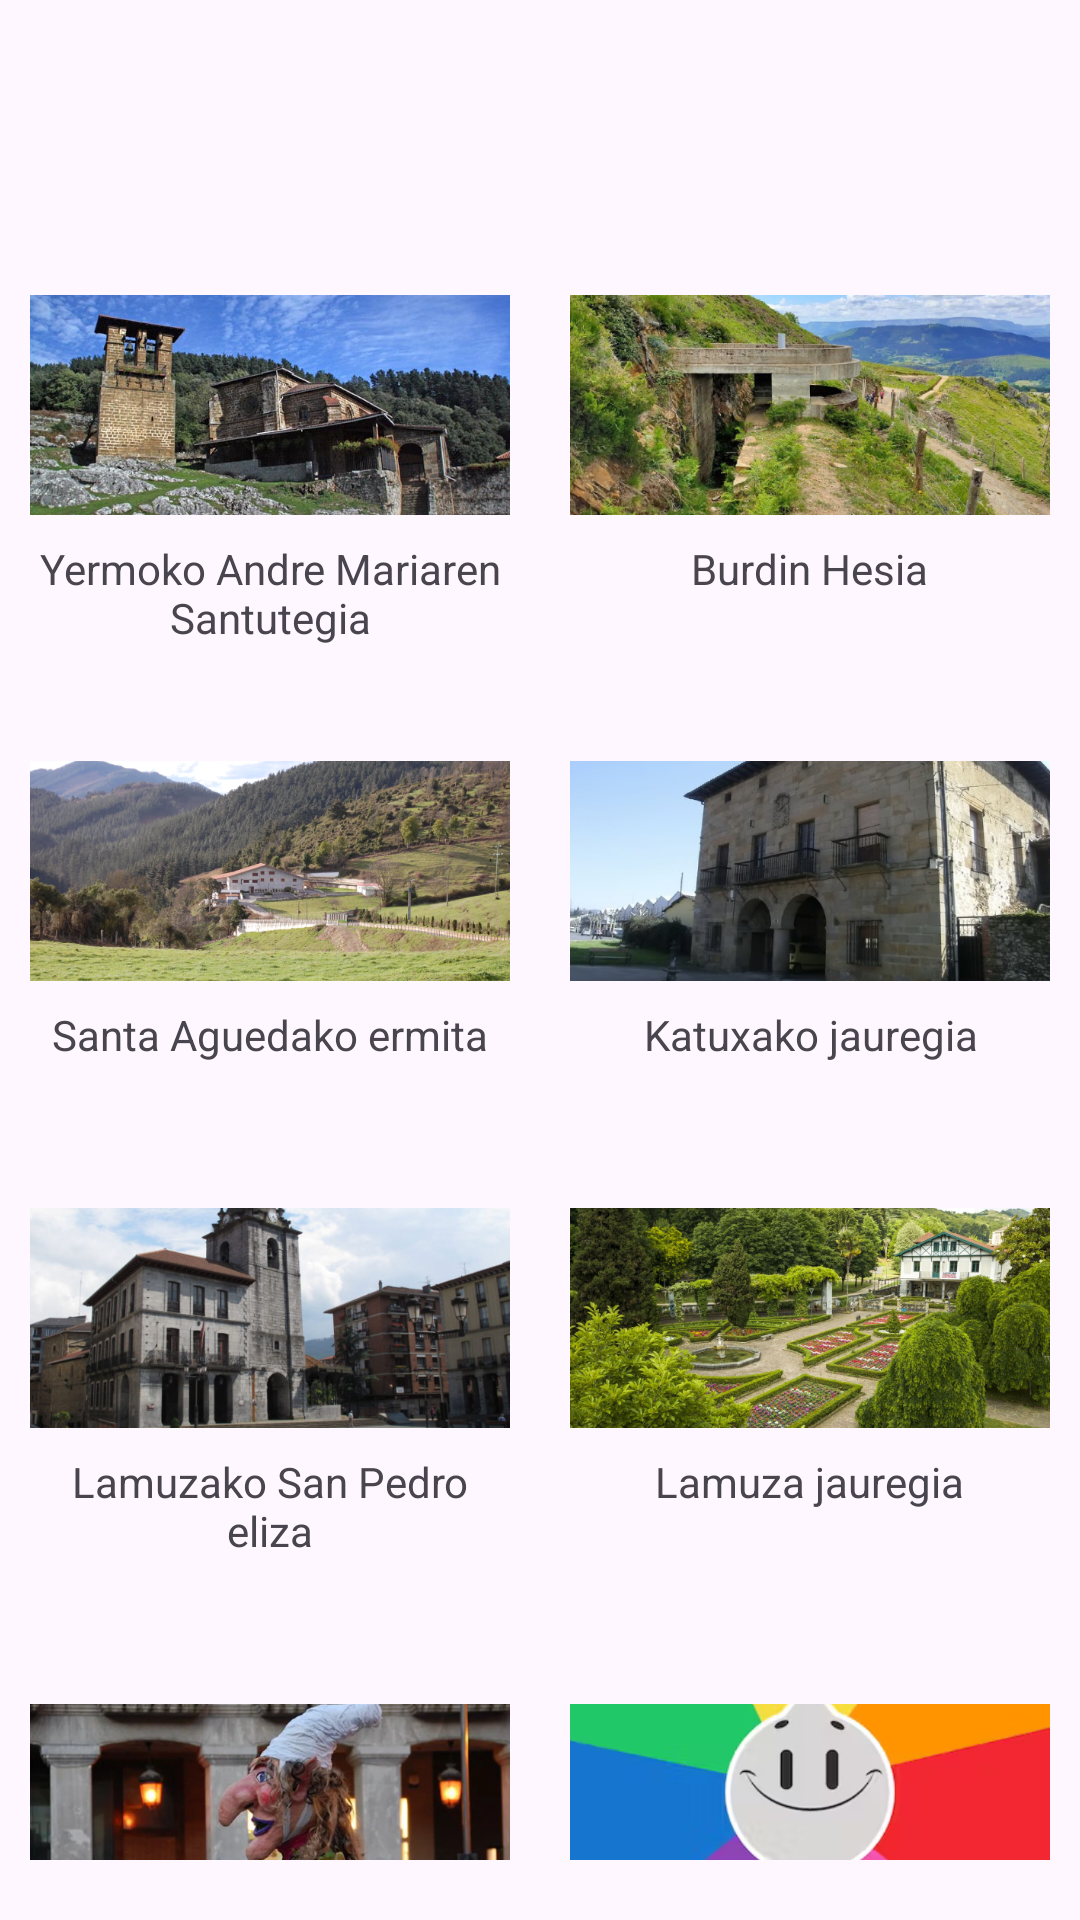

Write the Android layout XML for this screen, with the resource values it uses.
<!-- AndroidManifest.xml: application theme Theme.LaudioSarean -->
<!-- res/layout/fragment_guneak.xml -->
<?xml version="1.0" encoding="utf-8"?>
<FrameLayout xmlns:android="http://schemas.android.com/apk/res/android"
    xmlns:tools="http://schemas.android.com/tools"
    android:layout_width="match_parent"
    android:layout_height="match_parent"
    tools:context=".GuneakFragment">

    

    <LinearLayout
        android:layout_width="match_parent"
        android:layout_height="wrap_content"
        android:layout_marginTop="70sp"
        android:orientation="vertical">

        <LinearLayout
            android:layout_width="match_parent"
            android:layout_height="wrap_content"
            android:layout_marginStart="10sp"
            android:layout_marginTop="20sp"
            android:layout_marginEnd="10sp"
            android:layout_marginBottom="10sp"
            android:gravity="center_horizontal"
            android:orientation="horizontal">

            <LinearLayout
                android:layout_width="0dp"
                android:layout_height="wrap_content"
                android:layout_marginEnd="10sp"
                android:layout_weight="1"
                android:gravity="center_horizontal"
                android:orientation="vertical">

                <ImageButton
                    android:id="@+id/ibSantutegia"
                    android:layout_width="match_parent"
                    android:layout_height="90sp"
                    android:background="@android:color/transparent"
                    android:contentDescription="Yermoko Andre Mariaren Santutegia BOTOIA"
                    android:scaleType="centerInside"
                    android:src="@drawable/yermoko_andre_mariaren_santutegia" />

                <TextView
                    android:id="@+id/tvSantutegia"
                    android:layout_width="wrap_content"
                    android:layout_height="wrap_content"
                    android:gravity="center_horizontal"
                    android:text="@string/santutegiaIzenburua" />
            </LinearLayout>

            <LinearLayout
                android:layout_width="0dp"
                android:layout_height="wrap_content"
                android:layout_marginStart="10sp"
                android:layout_weight="1"
                android:gravity="center_horizontal"
                android:orientation="vertical">

                <ImageButton
                    android:id="@+id/ibBurdinHesia"
                    android:layout_width="match_parent"
                    android:layout_height="90sp"
                    android:background="@android:color/transparent"
                    android:scaleType="centerInside"
                    android:src="@drawable/burdin_hesia" />

                <TextView
                    android:id="@+id/tvBurdinHesia"
                    android:layout_width="wrap_content"
                    android:layout_height="wrap_content"
                    android:gravity="center_horizontal"
                    android:text="@string/burdinHestiaIzenburua" />
            </LinearLayout>

        </LinearLayout>

        <LinearLayout
            android:layout_width="match_parent"
            android:layout_height="wrap_content"
            android:layout_marginStart="10sp"
            android:layout_marginTop="20sp"
            android:layout_marginEnd="10sp"
            android:layout_marginBottom="20sp"
            android:gravity="center_horizontal"
            android:orientation="horizontal">

            <LinearLayout
                android:layout_width="0dp"
                android:layout_height="wrap_content"
                android:layout_marginEnd="10sp"
                android:layout_weight="1"
                android:gravity="center_horizontal"
                android:orientation="vertical">

                <ImageButton
                    android:id="@+id/ibErmita"
                    android:layout_width="match_parent"
                    android:layout_height="90sp"
                    android:background="@android:color/transparent"
                    android:scaleType="centerInside"
                    android:src="@drawable/santa_aguedako_ermita" />

                <TextView
                    android:id="@+id/tvErmita"
                    android:layout_width="wrap_content"
                    android:layout_height="wrap_content"
                    android:gravity="center_horizontal"
                    android:text="@string/ermitaIzenburua" />
            </LinearLayout>

            <LinearLayout
                android:layout_width="0dp"
                android:layout_height="wrap_content"
                android:layout_marginStart="10sp"
                android:layout_weight="1"
                android:gravity="center_horizontal"
                android:orientation="vertical">

                <ImageButton
                    android:id="@+id/ibKatutxaJauregia"
                    android:layout_width="match_parent"
                    android:layout_height="90sp"
                    android:background="@android:color/transparent"
                    android:scaleType="centerInside"
                    android:src="@drawable/katuxako_jauregia" />

                <TextView
                    android:id="@+id/tvKatutxaJauregia"
                    android:layout_width="wrap_content"
                    android:layout_height="wrap_content"
                    android:gravity="center_horizontal"
                    android:text="@string/katutxaJauregiaIzenburua" />
            </LinearLayout>

        </LinearLayout>

        <LinearLayout
            android:layout_width="match_parent"
            android:layout_height="wrap_content"
            android:layout_marginStart="10sp"
            android:layout_marginTop="20sp"
            android:layout_marginEnd="10sp"
            android:layout_marginBottom="20sp"
            android:gravity="center_horizontal"
            android:orientation="horizontal">>

            <LinearLayout
                android:layout_width="0dp"
                android:layout_height="wrap_content"
                android:layout_marginEnd="10sp"
                android:layout_weight="1"
                android:gravity="center_horizontal"
                android:orientation="vertical">

                <ImageButton
                    android:id="@+id/ibEliza"
                    android:layout_width="match_parent"
                    android:layout_height="90sp"
                    android:background="@android:color/transparent"
                    android:scaleType="centerInside"
                    android:src="@drawable/lamuzako_san_pedro_eliza" />

                <TextView
                    android:id="@+id/tvEliza"
                    android:layout_width="wrap_content"
                    android:layout_height="wrap_content"
                    android:gravity="center_horizontal"
                    android:text="@string/elizaIzenburua" />
            </LinearLayout>

            <LinearLayout
                android:layout_width="0dp"
                android:layout_height="wrap_content"
                android:layout_marginStart="10sp"
                android:layout_weight="1"
                android:gravity="center_horizontal"
                android:orientation="vertical">

                <ImageButton
                    android:id="@+id/ibLamuzaJauregia"
                    android:layout_width="match_parent"
                    android:layout_height="90sp"
                    android:background="@android:color/transparent"
                    android:scaleType="centerInside"
                    android:src="@drawable/lamuza_jauregia" />

                <TextView
                    android:id="@+id/tvLamuzaJauregia"
                    android:layout_width="wrap_content"
                    android:layout_height="wrap_content"
                    android:gravity="center_horizontal"
                    android:text="@string/lamuzaJauregiaIzenburua" />
            </LinearLayout>

        </LinearLayout>

        <LinearLayout
            android:layout_width="match_parent"
            android:layout_height="wrap_content"
            android:layout_marginStart="10sp"
            android:layout_marginTop="20sp"
            android:layout_marginEnd="10sp"
            android:layout_marginBottom="20sp"
            android:gravity="center_horizontal"
            android:orientation="horizontal">>

            <LinearLayout
                android:layout_width="0dp"
                android:layout_height="wrap_content"
                android:layout_marginEnd="10sp"
                android:layout_weight="1"
                android:gravity="center_horizontal"
                android:orientation="vertical">

                <ImageButton
                    android:id="@+id/ibLezeagakoSorgina"
                    android:layout_width="match_parent"
                    android:layout_height="90sp"
                    android:background="@android:color/transparent"
                    android:scaleType="centerInside"
                    android:src="@drawable/lezeagako_sorgina" />

                <TextView
                    android:id="@+id/tvLegazakoSorgina"
                    android:layout_width="wrap_content"
                    android:layout_height="wrap_content"
                    android:gravity="center_horizontal"
                    android:text="@string/legeazakoSorginaIzenburua" />
            </LinearLayout>

            <LinearLayout
                android:layout_width="0dp"
                android:layout_height="wrap_content"
                android:layout_marginStart="10sp"
                android:layout_weight="1"
                android:gravity="center_horizontal"
                android:orientation="vertical">

                <ImageButton
                    android:id="@+id/ibAzkenEbaluazioa"
                    android:layout_width="match_parent"
                    android:layout_height="90sp"
                    android:background="@android:color/transparent"
                    android:scaleType="centerInside"
                    android:src="@drawable/azken_ebaluazioa" />

                <TextView
                    android:id="@+id/tvAzkenEbaluzioa"
                    android:layout_width="wrap_content"
                    android:layout_height="wrap_content"
                    android:gravity="center_horizontal"
                    android:text="@string/azkenEbaluazioaIzenburua" />
            </LinearLayout>

        </LinearLayout>

    </LinearLayout>

</FrameLayout>
<!-- resources referenced by this layout -->
<resources>
  <!-- drawable azken_ebaluazioa: png bitmap (drawable, 118329 bytes) -->
  <!-- drawable burdin_hesia: png bitmap (drawable, 503557 bytes) -->
  <!-- drawable katuxako_jauregia: png bitmap (drawable, 316171 bytes) -->
  <!-- drawable lamuza_jauregia: png bitmap (drawable, 515516 bytes) -->
  <!-- drawable lamuzako_san_pedro_eliza: png bitmap (drawable, 366745 bytes) -->
  <!-- drawable lezeagako_sorgina: png bitmap (drawable, 388685 bytes) -->
  <!-- drawable santa_aguedako_ermita: png bitmap (drawable, 456768 bytes) -->
  <!-- drawable yermoko_andre_mariaren_santutegia: png bitmap (drawable, 439504 bytes) -->
  <string name="azkenEbaluazioaIzenburua">Azken ebaluazioa</string>
  <string name="burdinHestiaIzenburua">Burdin Hesia</string>
  <string name="elizaIzenburua">Lamuzako San Pedro eliza</string>
  <string name="ermitaIzenburua">Santa Aguedako ermita</string>
  <string name="katutxaJauregiaIzenburua">Katuxako jauregia</string>
  <string name="lamuzaJauregiaIzenburua">Lamuza jauregia</string>
  <string name="legeazakoSorginaIzenburua">Lezeagako sorgina</string>
  <string name="santutegiaIzenburua">Yermoko Andre Mariaren Santutegia</string>
  <style name="Theme.LaudioSarean" parent="Base.Theme.LaudioSarean" />
  <style name="Base.Theme.LaudioSarean" parent="Theme.Material3.DayNight.NoActionBar">
          
          
          
          <item name="colorPrimary">@color/green_normal</item>
          <item name="colorPrimaryVariant">@color/green_dark</item>
          <item name="colorOnPrimary">@color/white</item>
          
          <item name="colorSecondary">@color/teal_200</item>
          <item name="colorSecondaryVariant">@color/teal_700</item>
          <item name="colorOnSecondary">@color/black</item>
  
          <item name="android:statusBarColor">@color/white</item>
          <item name="android:windowLightStatusBar">true</item>
      </style>
  <color name="green_normal">#044a42</color>
  <color name="green_dark">#062925</color>
  <color name="white">#FFFFFFFF</color>
  <color name="teal_200">#FF03DAC5</color>
  <color name="teal_700">#FF018786</color>
  <color name="black">#FF000000</color>
</resources>
